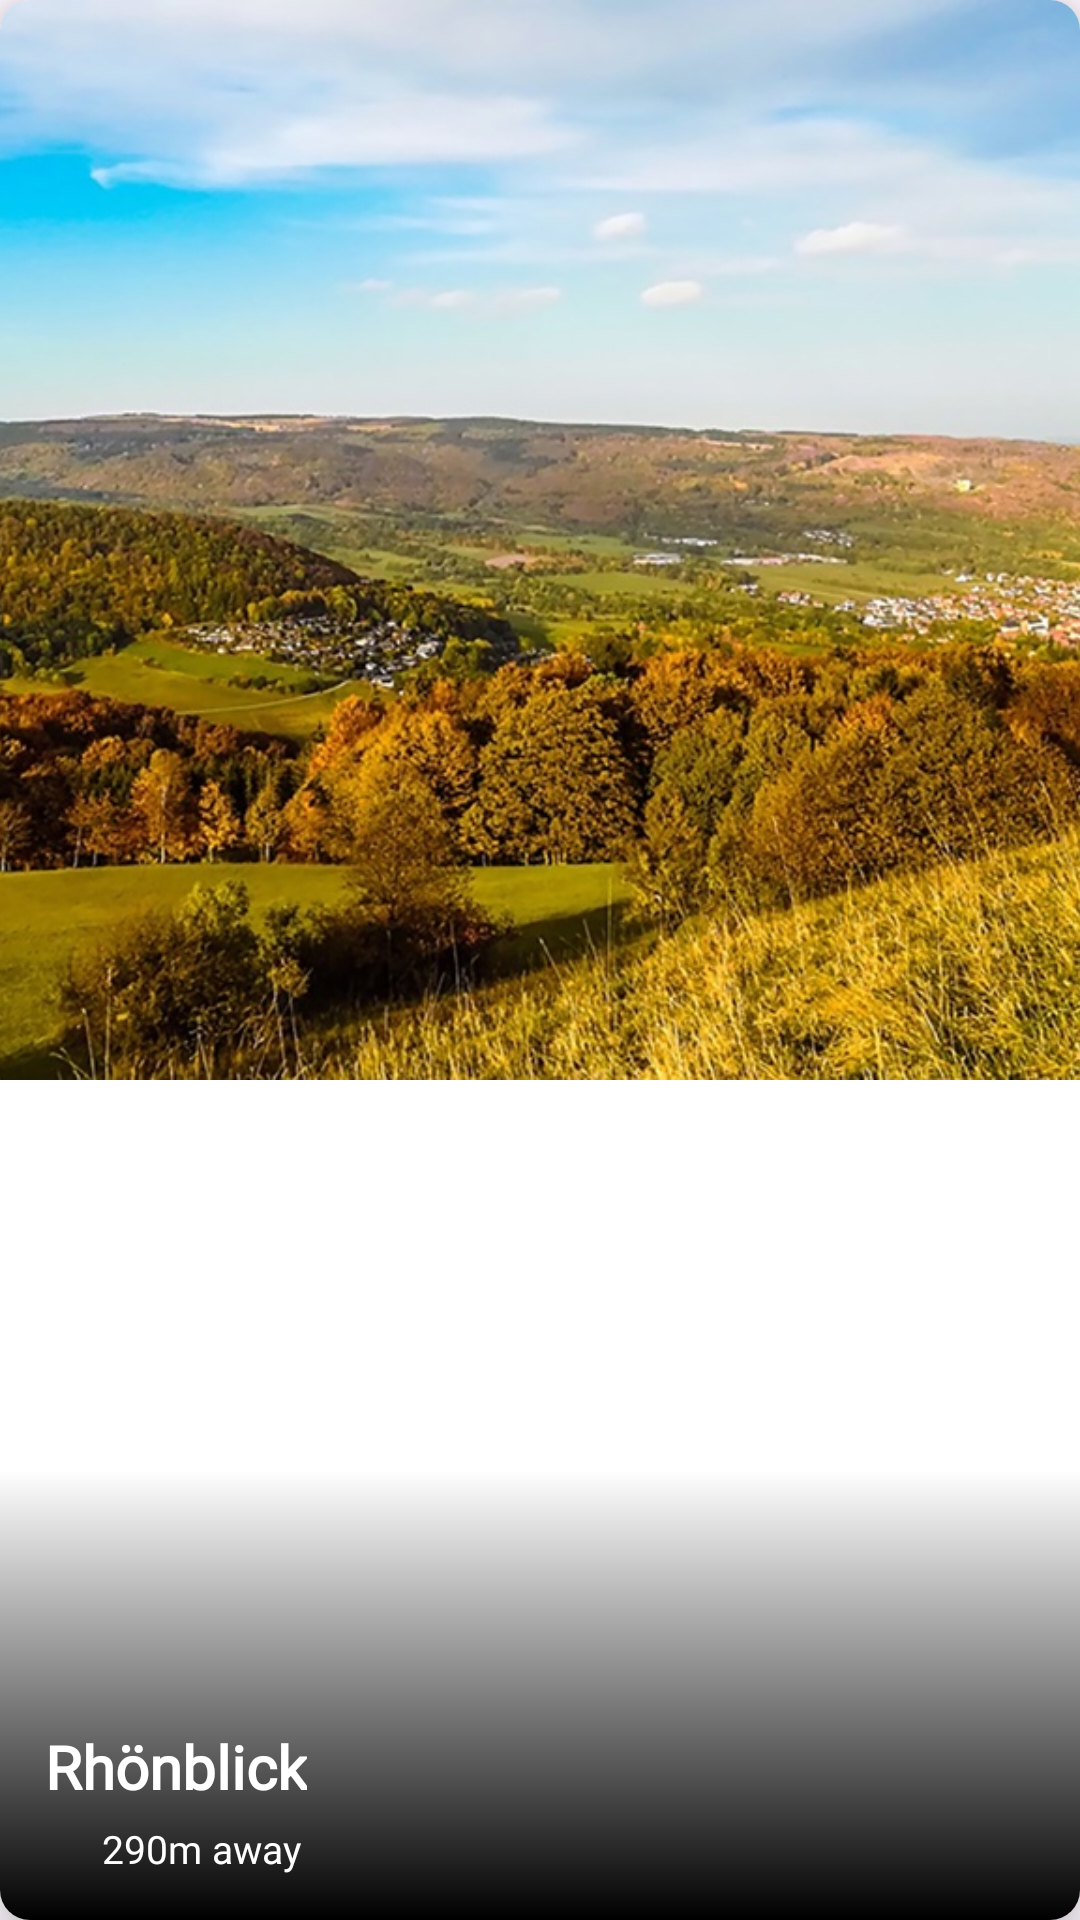

Produce the Android XML layout that renders to this screen, including the resource entries it uses.
<!-- AndroidManifest.xml: application theme Theme.DiscoverSchmalkalden -->
<!-- res/layout/type_item_card.xml -->
<?xml version="1.0" encoding="utf-8"?>
    <androidx.cardview.widget.CardView xmlns:android="http://schemas.android.com/apk/res/android"
    xmlns:app="http://schemas.android.com/apk/res-auto"
        android:layout_width="match_parent"
        android:layout_height="wrap_content"
        app:cardBackgroundColor="@color/white"
        app:cardCornerRadius="10dp"
        app:cardElevation="10dp"
        app:cardMaxElevation="12dp"
        app:cardPreventCornerOverlap="true"
        android:layout_marginStart="16dp"
        android:layout_marginEnd="16dp"
        android:layout_marginTop="10dp"
        android:layout_marginBottom="8dp"
        app:cardUseCompatPadding="false">

        
        <androidx.constraintlayout.widget.ConstraintLayout
            android:layout_width="match_parent"
            android:layout_height="wrap_content">

            <ImageView
                android:id="@+id/placePictureIW"
                android:layout_width="0dp"
                android:layout_height="0dp"
                android:adjustViewBounds="true"
                android:scaleType="centerCrop"
                android:src="@drawable/rhoen_ks"
                app:layout_constraintDimensionRatio="H, 1:1"
                app:layout_constraintLeft_toLeftOf="parent"
                app:layout_constraintRight_toRightOf="parent"
                app:layout_constraintTop_toTopOf="parent" />

        </androidx.constraintlayout.widget.ConstraintLayout>

        <View
            android:layout_width="match_parent"
            android:layout_height="150dp"
            android:layout_alignParentBottom="true"
            android:layout_gravity="bottom|start"
            android:background="@drawable/card_gradient" />

        <LinearLayout
            android:layout_width="match_parent"
            android:layout_height="wrap_content"
            android:layout_gravity="bottom|left"
            android:orientation="vertical">

            <TextView
                android:id="@+id/placeNameTW"
                android:layout_width="wrap_content"
                android:layout_height="wrap_content"
                android:layout_marginLeft="15dp"
                android:layout_marginTop="20dp"
                android:layout_marginBottom="5dp"
                android:fontFamily="@font/rubik_medium"
                android:text="@string/rh_nblick"
                android:textColor="@color/white"
                android:textSize="20sp"
                android:textStyle="bold" />

            <LinearLayout
                android:layout_width="wrap_content"
                android:layout_height="wrap_content"
                android:layout_marginLeft="15dp"
                android:layout_marginBottom="15dp"
                android:orientation="horizontal">

                <androidx.appcompat.widget.AppCompatImageView
                    android:id="@+id/imageLocation"
                    android:layout_width="15dp"
                    android:layout_height="15dp"
                    android:layout_marginTop="0dp"
                    android:src="@drawable/ic_location"
                    app:layout_constraintStart_toStartOf="@id/textTitle"
                    app:layout_constraintTop_toBottomOf="@id/textTitle"
                    app:tint="@color/white" />

                <TextView
                    android:id="@+id/distanceAwayTW"
                    android:layout_width="wrap_content"
                    android:layout_height="wrap_content"
                    android:layout_marginLeft="4dp"
                    android:layout_marginTop="0dp"
                    android:fontFamily="@font/rubik"
                    android:text="290m away"
                    android:textColor="@color/white"
                    android:textSize="13sp"
                    app:layout_constraintBottom_toBottomOf="parent"
                    app:layout_constraintStart_toStartOf="@id/textLocation"
                    app:layout_constraintTop_toBottomOf="@id/textLocation" />
            </LinearLayout>

        </LinearLayout>


    </androidx.cardview.widget.CardView>


<!-- resources referenced by this layout -->
<resources>
  <color name="white">#FFFFFFFF</color>
  <!-- drawable card_gradient (drawable) -->
  <shape android:shape="rectangle"
      xmlns:android="http://schemas.android.com/apk/res/android">
      <gradient
          android:startColor="#000000"
          android:endColor="#00000000"
          android:angle="90"/>
  </shape>
  <!-- drawable rhoen_ks: jpg bitmap (drawable, 326834 bytes) -->
  <string name="rh_nblick">Rhönblick</string>
  <style name="Theme.DiscoverSchmalkalden" parent="Base.Theme.DiscoverSchmalkalden" />
  <style name="Base.Theme.DiscoverSchmalkalden" parent="Theme.Material3.DayNight.NoActionBar">
          
          
      </style>
</resources>
